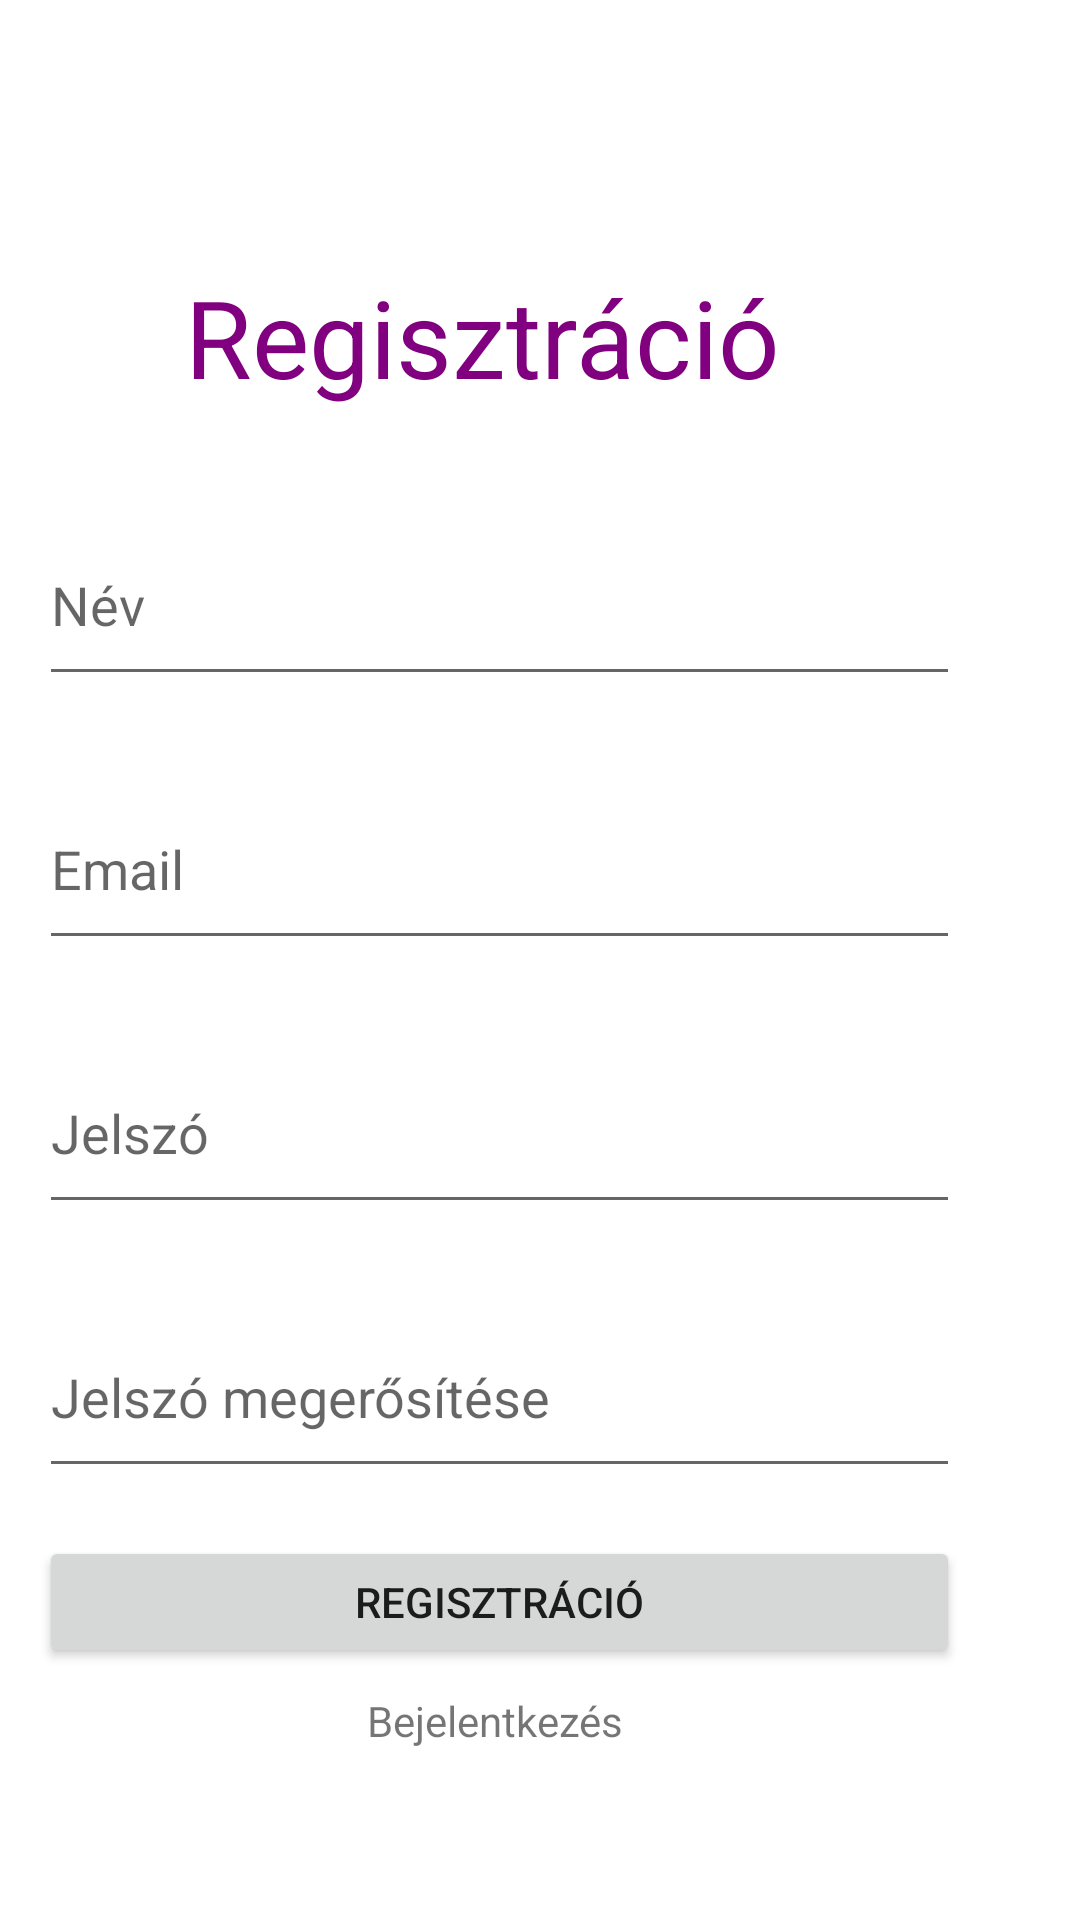

Layout XML and referenced resources for this Android screen:
<!-- AndroidManifest.xml: application theme Theme.Allaskeresomobilalk -->
<!-- res/layout/activity_register.xml -->
<?xml version="1.0" encoding="utf-8"?>
<androidx.constraintlayout.widget.ConstraintLayout xmlns:android="http://schemas.android.com/apk/res/android"
    xmlns:app="http://schemas.android.com/apk/res-auto"
    xmlns:tools="http://schemas.android.com/tools"
    android:id="@+id/main"
    android:layout_width="match_parent"
    android:layout_height="match_parent"
    tools:context=".Activity.RegisterActivity">

    <TextView
        android:id="@+id/title"
        android:layout_width="wrap_content"
        android:layout_height="wrap_content"
        android:layout_marginTop="88dp"
        android:layout_marginEnd="100dp"
        android:text="Regisztráció"
        android:textColor="#800080"
        android:textSize="36sp"
        app:layout_constraintEnd_toEndOf="parent"
        app:layout_constraintTop_toTopOf="parent" />

    <EditText
        android:id="@+id/name"
        android:layout_width="307dp"
        android:layout_height="64dp"
        android:layout_marginTop="168dp"
        android:layout_marginEnd="40dp"
        android:ems="10"
        android:hint="Név"
        android:inputType="textPersonName"
        app:layout_constraintEnd_toEndOf="parent"
        app:layout_constraintTop_toTopOf="parent" />

    <EditText
        android:id="@+id/email"
        android:layout_width="307dp"
        android:layout_height="64dp"
        android:layout_marginTop="24dp"
        android:layout_marginEnd="40dp"
        android:ems="10"
        android:hint="Email"
        android:inputType="textEmailAddress"
        app:layout_constraintEnd_toEndOf="parent"
        app:layout_constraintTop_toBottomOf="@+id/name" />

    <EditText
        android:id="@+id/password"
        android:layout_width="307dp"
        android:layout_height="64dp"
        android:layout_marginTop="24dp"
        android:layout_marginEnd="40dp"
        android:ems="10"
        android:hint="Jelszó"
        android:inputType="textPassword"
        app:layout_constraintEnd_toEndOf="parent"
        app:layout_constraintTop_toBottomOf="@+id/email" />

    <EditText
        android:id="@+id/confirm_password"
        android:layout_width="307dp"
        android:layout_height="64dp"
        android:layout_marginTop="24dp"
        android:layout_marginEnd="40dp"
        android:ems="10"
        android:hint="Jelszó megerősítése"
        android:inputType="textPassword"
        app:layout_constraintEnd_toEndOf="parent"
        app:layout_constraintTop_toBottomOf="@+id/password" />

    <Button
        android:id="@+id/register"
        android:layout_width="307dp"
        android:layout_height="44dp"
        android:layout_marginTop="16dp"
        android:layout_marginEnd="40dp"
        android:text="Regisztráció"
        app:layout_constraintEnd_toEndOf="parent"
        app:layout_constraintTop_toBottomOf="@+id/confirm_password" />

    <TextView
        android:id="@+id/login"
        android:layout_width="wrap_content"
        android:layout_height="wrap_content"
        android:layout_marginTop="8dp"
        android:layout_marginEnd="152dp"
        android:text="Bejelentkezés"
        app:layout_constraintEnd_toEndOf="parent"
        app:layout_constraintTop_toBottomOf="@+id/register" />

</androidx.constraintlayout.widget.ConstraintLayout>
<!-- resources referenced by this layout -->
<resources>
  <style name="Theme.Allaskeresomobilalk" parent="Theme.MaterialComponents.DayNight.DarkActionBar">
          
          <item name="colorPrimary">@color/purple_500</item>
          <item name="colorPrimaryVariant">@color/purple_700</item>
          <item name="colorOnPrimary">@color/white</item>
          
          <item name="colorSecondary">@color/teal_200</item>
          <item name="colorSecondaryVariant">@color/teal_700</item>
          <item name="colorOnSecondary">@color/black</item>
          
          <item name="android:statusBarColor">?attr/colorPrimaryVariant</item>
          
      </style>
  <!-- not gathered from this repository: default colours our renderer supplied (Android Studio template values) -->
  <color name="purple_500">#FF6200EE</color>
  <color name="purple_700">#FF3700B3</color>
  <color name="teal_200">#FF03DAC5</color>
  <color name="teal_700">#FF018786</color>
  <color name="black">#FF000000</color>
  <color name="white">#FFFFFFFF</color>
</resources>
